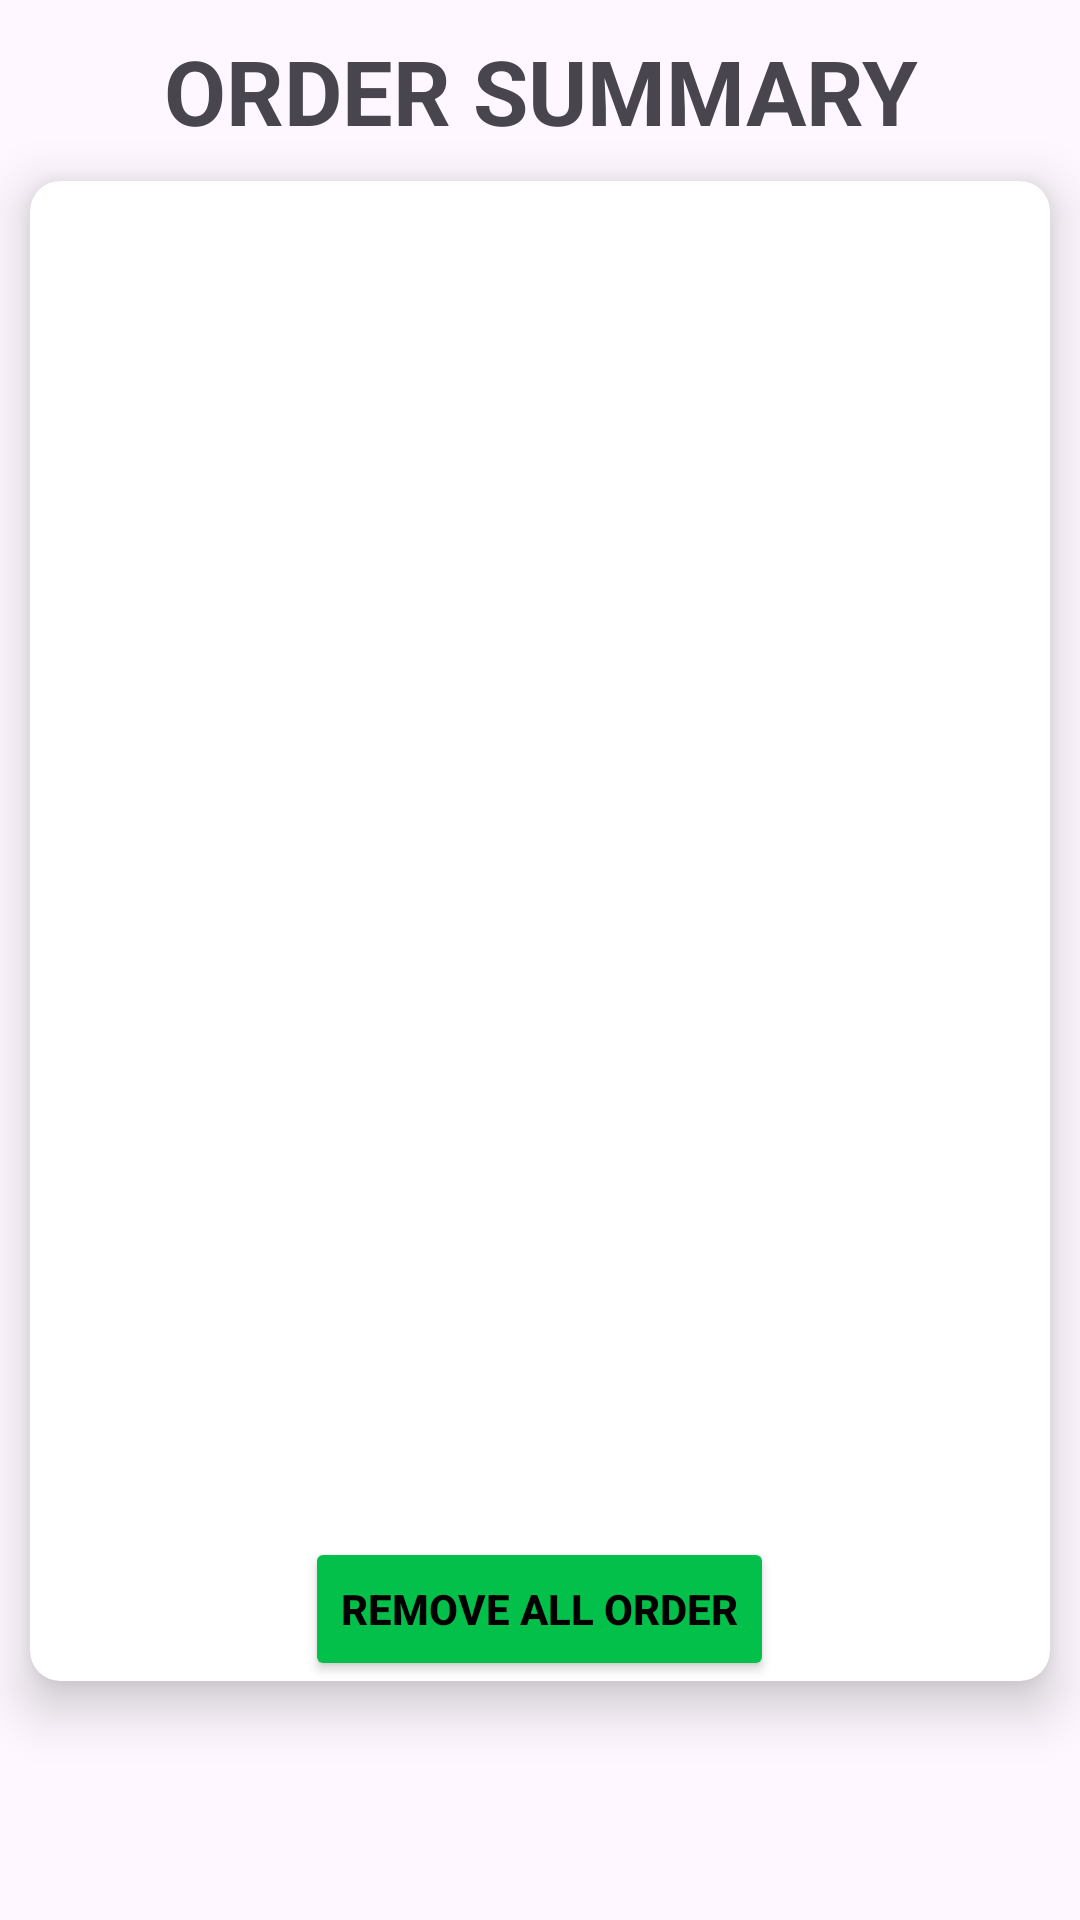

Android layout source for this screen:
<!-- AndroidManifest.xml: application theme Theme.ProjectTeam -->
<!-- res/layout/activity_summary.xml -->
<?xml version="1.0" encoding="utf-8"?>
<RelativeLayout xmlns:android="http://schemas.android.com/apk/res/android"
    xmlns:app="http://schemas.android.com/apk/res-auto"
    xmlns:tools="http://schemas.android.com/tools"
    android:layout_width="match_parent"
    android:layout_height="match_parent"
    tools:context=".SummaryActivity">

    <TextView
        android:layout_width="match_parent"
        android:layout_height="wrap_content"
        android:gravity="center"
        android:layout_marginTop="10dp"
        android:textSize="30sp"
        android:id="@+id/orderSummary"
        android:textStyle="bold"
        android:text="ORDER SUMMARY"/>

    <androidx.cardview.widget.CardView
        android:layout_width="match_parent"
        android:layout_height="500dp"
        app:cardCornerRadius="10dp"
        android:layout_below="@+id/orderSummary"
        app:cardElevation="10dp"
        android:layout_margin="10dp">

        <RelativeLayout
            android:layout_width="match_parent"
            android:layout_height="match_parent">

            <ListView
                android:id="@+id/list"
                android:layout_width="match_parent"
                android:layout_height="match_parent"
                android:paddingTop="40dp" />

            <Button
                android:id="@+id/clearthedatabase"
                android:layout_width="wrap_content"
                android:layout_height="wrap_content"
                android:layout_alignParentBottom="true"
                android:layout_centerInParent="true"
                android:layout_marginLeft="30dp"
                android:layout_marginRight="30dp"
                android:backgroundTint="@color/green"
                android:text="Remove all Order"
                android:textColor="@android:color/black"
                android:textStyle="bold" />
        </RelativeLayout>

    </androidx.cardview.widget.CardView>

    <Button
        android:id="@+id/backToOrder"
        android:layout_width="wrap_content"
        android:layout_height="wrap_content"
        android:layout_alignParentBottom="true"
        android:layout_centerInParent="true"
        android:layout_marginLeft="30dp"
        android:layout_marginRight="30dp"
        android:layout_marginBottom="109dp"
        android:backgroundTint="@color/green"
        android:text="Add Product"
        android:textColor="@android:color/black"
        android:textStyle="bold" />
</RelativeLayout>
<!-- resources referenced by this layout -->
<resources>
  <color name="green">#03C04A</color>
  <style name="Theme.ProjectTeam" parent="Base.Theme.ProjectTeam" />
  <style name="Base.Theme.ProjectTeam" parent="Theme.Material3.DayNight.NoActionBar">
          
          
      </style>
</resources>
